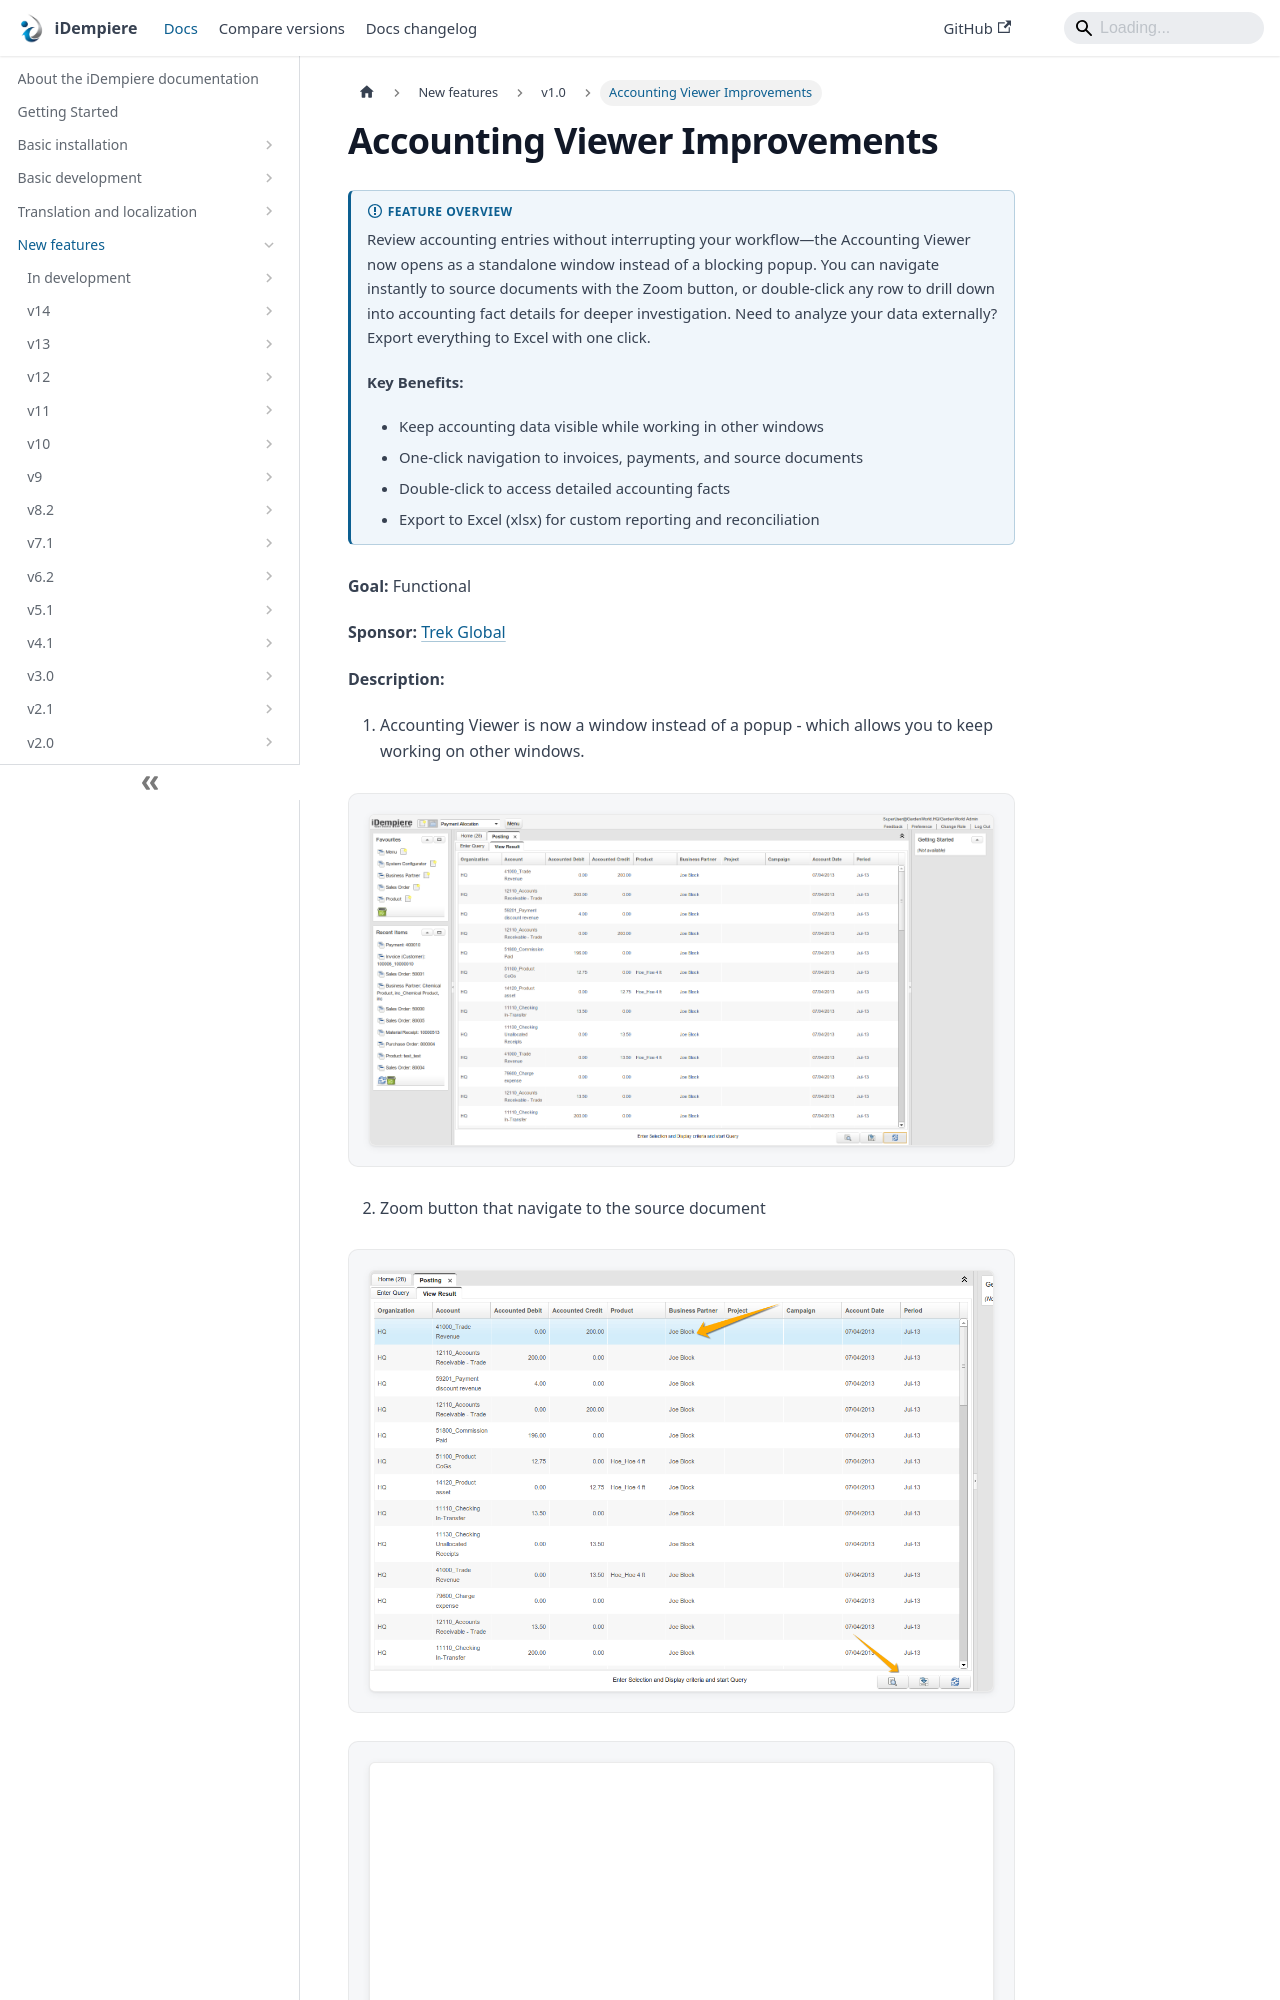

repository: idempiere/idempiere.github.io · page: docs/new-features/v1.0/accounting-viewer-improvements.html · generator: docusaurus

---
sidebar_position: 1
sidebar_label: "Accounting Viewer Improvements"
description: "Review accounting entries without interrupting your workflow. The Accounting Viewer now opens as a standalone window instead of a blocking popup."
tags: [functional]
---
